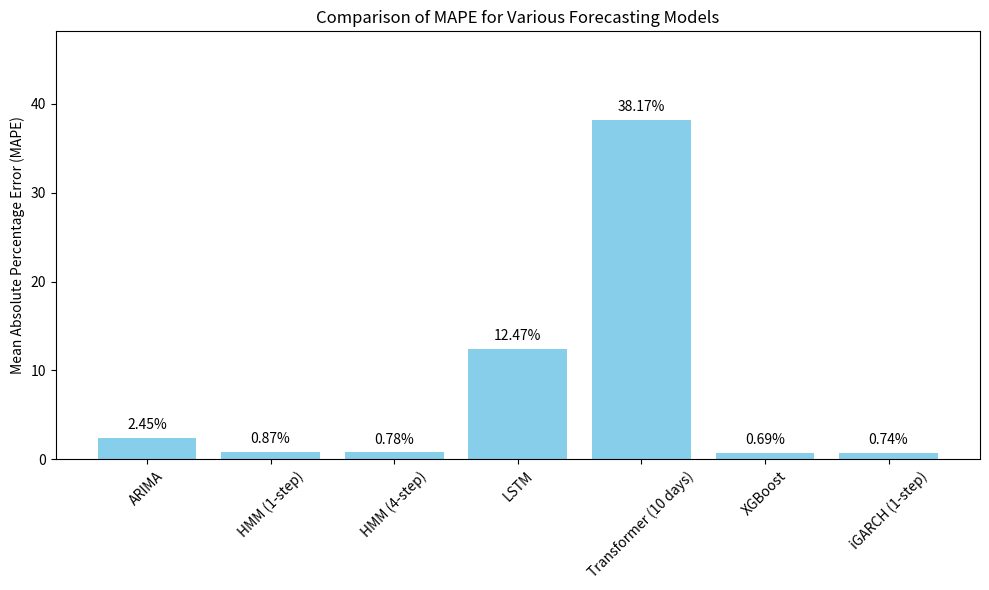

The matplotlib source for this figure:
#!/usr/bin/env python
# coding: utf-8

# In[ ]:


import matplotlib.pyplot as plt
import numpy as np

# Model names and their corresponding MAPE values
models = [
    'ARIMA',
    'HMM (1-step)',
    'HMM (4-step)',
    'iGARCH (1-step)',
    'LSTM',
    'Transformer (10 days)',
    'XGBoost'
]

mape_values = [
    2.45,
    0.87,
    0.78,
    0.74,
    12.47,
    38.17,
    0.69
]

# Sort models and MAPE values based on model names
sorted_indices = np.argsort(models)
models_sorted = np.array(models)[sorted_indices]
mape_values_sorted = np.array(mape_values)[sorted_indices]

# Creating the vertical bar chart
plt.figure(figsize=(10, 6))
plt.bar(models_sorted, mape_values_sorted, color='skyblue')
plt.ylabel('Mean Absolute Percentage Error (MAPE)')
plt.title('Comparison of MAPE for Various Forecasting Models')
plt.ylim(0, max(mape_values_sorted) + 10)

# Display MAPE values on the bars
for index, value in enumerate(mape_values_sorted):
    plt.text(index, value + 1, f'{value:.2f}%', ha='center')

plt.xticks(rotation=45)
plt.tight_layout()
plt.show()

